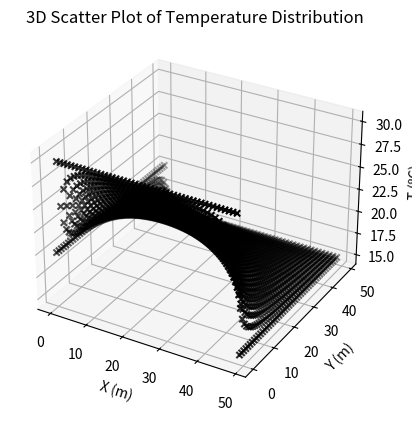
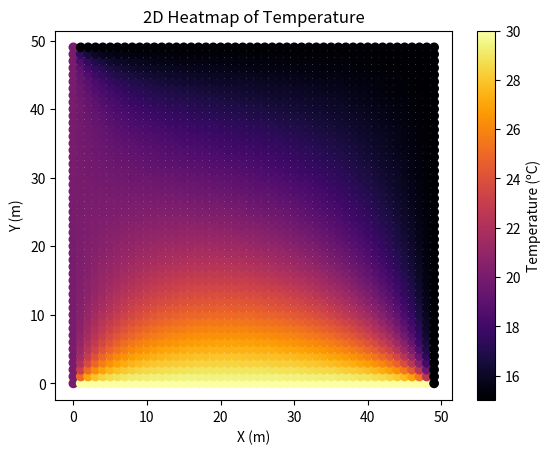
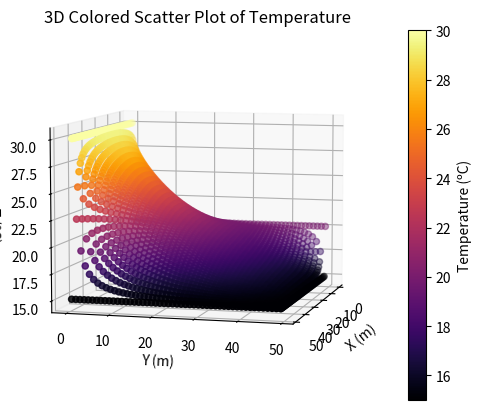

Recreate these plots in Python, in order.
#!/usr/bin/env python3

import numpy as np
import matplotlib.pyplot as plt

plt.close('all')

t1 = 30.
t2 = 20.
t3 = 15.
t4 = 15.
tg = np.mean([t1, t2, t4, t4])
N = 50

yy, xx = np.mgrid[0:N, 0:N]

# Initialize the temperature array using broadcasting
t = np.zeros((N, N))
t[0, :] = t1
t[-1, :] = t4
t[:, 0] = t2
t[:, -1] = t3
t[1:-1, 1:-1] = tg

told = np.zeros_like(t)
tol = 1e-4
err = np.mean(np.abs(told - t))

# Iterate until the error is less than the tolerance
while(err>tol):
    told = t.copy()
    # Vectorized update using NumPy slicing
    t[1:-1, 1:-1] = 0.25 * (told[2:, 1:-1] + told[:-2, 1:-1] + told[1:-1, 2:] + told[1:-1, :-2])
    # Calculate the error
    err = np.mean(np.abs(told - t))


print('Final error:', err)

# Visualization
cm='inferno'
fig1 = plt.figure()
ax = fig1.add_subplot(projection='3d')
ax.scatter(xx, yy, t,marker='x',color='black')
ax.set_xlabel('X (m)')
ax.set_ylabel('Y (m)')
ax.set_zlabel('T (ºC)')
ax.set_title('3D Scatter Plot of Temperature Distribution')

fig2 = plt.figure()
bx = fig2.add_subplot()
grid = bx.scatter(xx, yy, c=t, cmap=cm)
bx.set_xlabel('X (m)')
bx.set_ylabel('Y (m)')
bx.set_title('2D Heatmap of Temperature')
fig2.colorbar(grid, label='Temperature (ºC)')



fig3 = plt.figure()
cx = fig3.add_subplot(projection='3d')
dgrid = cx.scatter(xx, yy, t, c=t, cmap=cm)
cx.set_xlabel('X (m)')
cx.set_ylabel('Y (m)')
cx.set_zlabel('T (ºC)')
cx.set_title('3D Colored Scatter Plot of Temperature')
# Change the view angle to show the y-axis in front
cx.view_init(elev=7, azim=15)
fig3.colorbar(dgrid, label='Temperature (ºC)')

'''
# Downsample by a factor of 100
downsample_factor = 100
yy_downsampled = yy[::downsample_factor, ::downsample_factor]
xx_downsampled = xx[::downsample_factor, ::downsample_factor]
t_downsampled = t[::downsample_factor, ::downsample_factor]

fig3 = plt.figure()
cx = fig3.add_subplot(projection='3d')
dgrid = cx.scatter(xx_downsampled, yy_downsampled, t_downsampled, c=t_downsampled, cmap='inferno')
cx.set_xlabel('X Label')
cx.set_ylabel('Y Label')
cx.set_zlabel('T Label')
fig3.colorbar(dgrid, label='Temperature (ºC)')
'''
# Save fig1 as PNG
#fig1.savefig("3d_scatter.png", format='png', dpi=300, bbox_inches='tight')
#fig2.savefig("2d_heatmap.png", format='png', dpi=300, bbox_inches='tight')
#fig3.savefig("3d_colored_scatter.png", format='png', dpi=300, bbox_inches='tight')
plt.show()


# -----------------------------------------------------------------------------
# Vectorization Explanation:
# -----------------------------------------------------------------------------
# In the original implementation of this code, the update of the grid `t` was performed
# using a nested loop:
#
# for i in range(1, len(t) - 2):
#     for j in range(1, len(t) - 2):
#         t[j][i] = (told[i + 1][j] + told[i - 1][j] + told[i][j + 1] + told[i][j - 1]) / 4
#
# This approach iterates over each interior point `(j, i)` of the grid and updates its 
# value based on the average of its four neighbors:
# - `told[i + 1][j]` (right neighbor)
# - `told[i - 1][j]` (left neighbor)
# - `told[i][j + 1]` (top neighbor)
# - `told[i][j - 1]` (bottom neighbor)
#
# While this approach is straightforward, it becomes very slow for large grids (`N`), 
# because the time complexity is O(N^2) due to the nested loops. 
#
# -----------------------------------------------------------------------------
# Vectorized Approach:
# -----------------------------------------------------------------------------
# To optimize the performance, we can use vectorization with NumPy. Vectorization allows 
# us to perform batch operations on entire arrays or slices of arrays, avoiding the need 
# for explicit Python loops. This leverages the highly optimized C implementations under 
# the hood of NumPy, making the code faster and more efficient.
#
# The vectorized update of the grid can be done using NumPy slicing:
#
# t[1:-1, 1:-1] = 0.25 * (told[2:, 1:-1] + told[:-2, 1:-1] + told[1:-1, 2:] + told[1:-1, :-2])
#
# Let's break this down:
#
# 1. `t[1:-1, 1:-1]`:
#    - This selects the interior of the grid `t`, excluding the boundary rows and columns.
#    - The slice notation `1:-1` means "start from the second element (index 1) and go up 
#      to (but not including) the last element." 
#    - For a 5x5 grid, `t[1:-1, 1:-1]` would give us a 3x3 array representing the interior 
#      points.
#
# 2. `told[2:, 1:-1]`, `told[:-2, 1:-1]`, `told[1:-1, 2:]`, `told[1:-1, :-2]`:
#    - These are slices of `told` used to access the four neighboring cells for each 
#      interior point in `t`.
#    - `told[2:, 1:-1]`: This selects the values directly **below** each interior point.
#    - `told[:-2, 1:-1]`: This selects the values directly **above** each interior point.
#    - `told[1:-1, 2:]`: This selects the values **to the right** of each interior point.
#    - `told[1:-1, :-2]`: This selects the values **to the left** of each interior point.
#
# These slices return arrays of the same shape as `t[1:-1, 1:-1]`, so we can use them 
# directly in a vectorized operation to update all interior points at once:
#
# t[1:-1, 1:-1] = 0.25 * (told[2:, 1:-1] + told[:-2, 1:-1] + told[1:-1, 2:] + told[1:-1, :-2])
#
# This line of code performs the same averaging operation as the original nested loops, 
# but it does so without explicitly looping through each index. Instead, NumPy processes 
# the entire array at once, which is significantly faster and more memory-efficient.
#
# -----------------------------------------------------------------------------
# Benefits of Vectorization:
# -----------------------------------------------------------------------------
# 1. **Speed**: 
#    - Vectorized operations are executed in compiled C code, which runs much faster than 
#      interpreted Python loops. The performance improvement is especially noticeable for 
#      large arrays.
# 2. **Code Simplicity**: 
#    - The code is cleaner and easier to read, as the vectorized approach reduces several 
#      lines of nested loops into a single line of calculation.
# 3. **Memory Efficiency**: 
#    - Operating directly on slices avoids the need for temporary variables or additional 
#      looping constructs, reducing the memory overhead.
#
# -----------------------------------------------------------------------------
# Example:
# -----------------------------------------------------------------------------
# Consider a smaller 5x5 grid with boundaries set to specific temperatures:
#
# Initial Grid (`told`):
# [[30, 30, 30, 30, 30],  # t1 (top boundary)
#  [20, tg, tg, tg, 15],  # interior row
#  [20, tg, tg, tg, 15],  # interior row
#  [20, tg, tg, tg, 15],  # interior row
#  [15, 15, 15, 15, 15]]  # t4 (bottom boundary)
#
# After applying the vectorized operation, `t[1:-1, 1:-1]` will be updated:
# - `told[2:, 1:-1]`: takes the row below each interior cell.
# - `told[:-2, 1:-1]`: takes the row above each interior cell.
# - `told[1:-1, 2:]`: takes the column to the right of each interior cell.
# - `told[1:-1, :-2]`: takes the column to the left of each interior cell.
#
# The resulting values are averaged and assigned to `t[1:-1, 1:-1]` all at once, without 
# the need for a nested loop.
# -----------------------------------------------------------------------------
